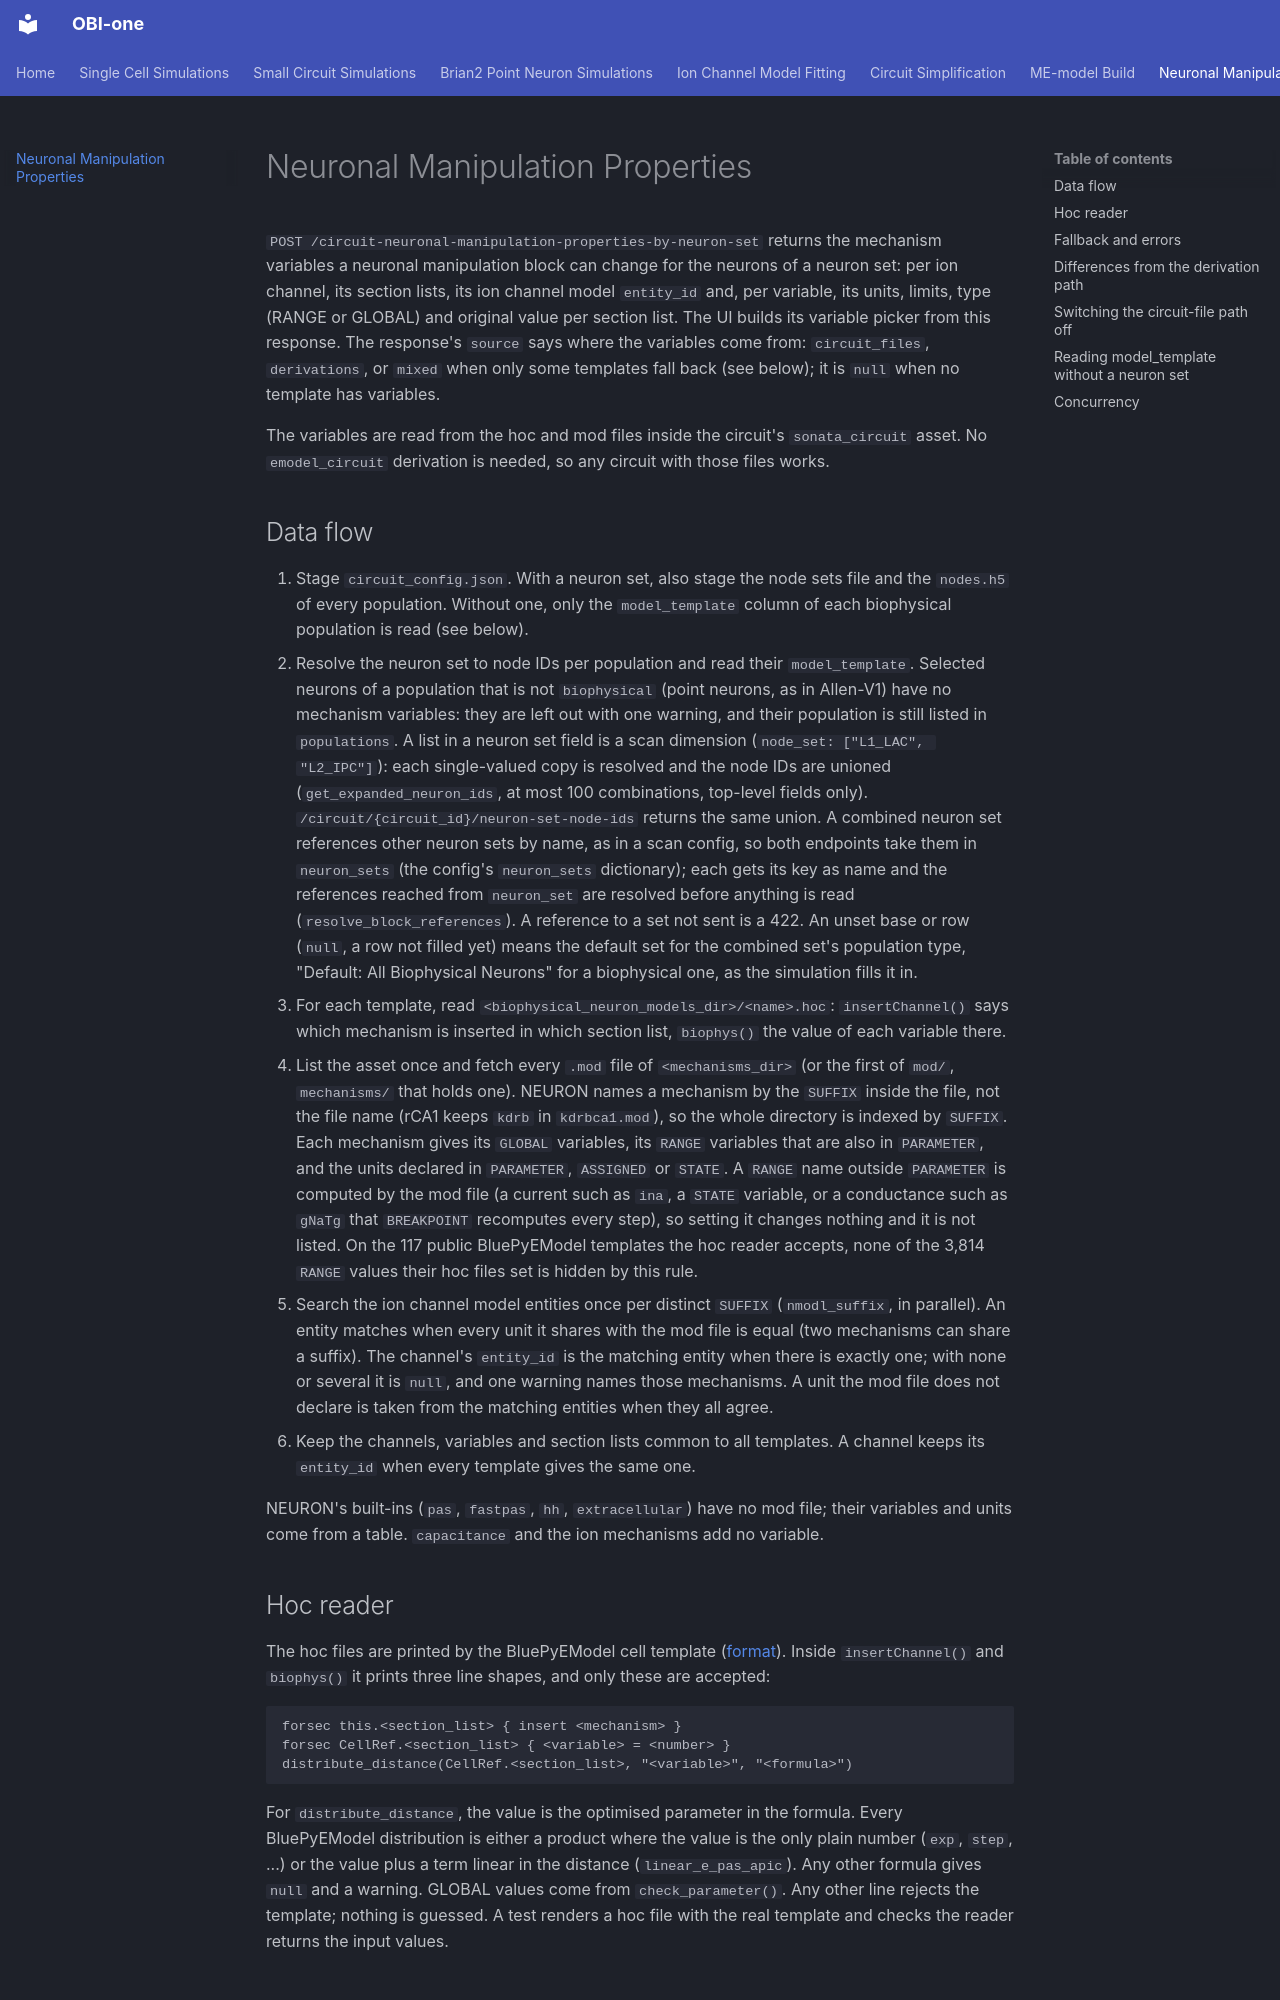

repository: openbraininstitute/obi-one · page: neuronal-manipulation-properties/index.html · generator: mkdocs

---
tags:
  - circuit-simulation
---

# Neuronal Manipulation Properties

`POST /circuit-neuronal-manipulation-properties-by-neuron-set` returns the mechanism variables a neuronal manipulation block can change for the neurons of a neuron set: per ion channel, its section lists, its ion channel model `entity_id` and, per variable, its units, limits, type (RANGE or GLOBAL) and original value per section list. The UI builds its variable picker from this response. The response's `source` says where the variables come from: `circuit_files`, `derivations`, or `mixed` when only some templates fall back (see below); it is `null` when no template has variables.

The variables are read from the hoc and mod files inside the circuit's `sonata_circuit` asset. No `emodel_circuit` derivation is needed, so any circuit with those files works.

## Data flow

1. Stage `circuit_config.json`. With a neuron set, also stage the node sets file and the `nodes.h5` of every population. Without one, only the `model_template` column of each biophysical population is read (see below).
2. Resolve the neuron set to node IDs per population and read their `model_template`. Selected neurons of a population that is not `biophysical` (point neurons, as in Allen-V1) have no mechanism variables: they are left out with one warning, and their population is still listed in `populations`. A list in a neuron set field is a scan dimension (`node_set: ["L1_LAC", "L2_IPC"]`): each single-valued copy is resolved and the node IDs are unioned (`get_expanded_neuron_ids`, at most 100 combinations, top-level fields only). `/circuit/{circuit_id}/neuron-set-node-ids` returns the same union. A combined neuron set references other neuron sets by name, as in a scan config, so both endpoints take them in `neuron_sets` (the config's `neuron_sets` dictionary); each gets its key as name and the references reached from `neuron_set` are resolved before anything is read (`resolve_block_references`). A reference to a set not sent is a 422. An unset base or row (`null`, a row not filled yet) means the default set for the combined set's population type, "Default: All Biophysical Neurons" for a biophysical one, as the simulation fills it in.
3. For each template, read `<biophysical_neuron_models_dir>/<name>.hoc`: `insertChannel()` says which mechanism is inserted in which section list, `biophys()` the value of each variable there.
4. List the asset once and fetch every `.mod` file of `<mechanisms_dir>` (or the first of `mod/`, `mechanisms/` that holds one). NEURON names a mechanism by the `SUFFIX` inside the file, not the file name (rCA1 keeps `kdrb` in `kdrbca1.mod`), so the whole directory is indexed by `SUFFIX`. Each mechanism gives its `GLOBAL` variables, its `RANGE` variables that are also in `PARAMETER`, and the units declared in `PARAMETER`, `ASSIGNED` or `STATE`. A `RANGE` name outside `PARAMETER` is computed by the mod file (a current such as `ina`, a `STATE` variable, or a conductance such as `gNaTg` that `BREAKPOINT` recomputes every step), so setting it changes nothing and it is not listed. On the 117 public BluePyEModel templates the hoc reader accepts, none of the 3,814 `RANGE` values their hoc files set is hidden by this rule.
5. Search the ion channel model entities once per distinct `SUFFIX` (`nmodl_suffix`, in parallel). An entity matches when every unit it shares with the mod file is equal (two mechanisms can share a suffix). The channel's `entity_id` is the matching entity when there is exactly one; with none or several it is `null`, and one warning names those mechanisms. A unit the mod file does not declare is taken from the matching entities when they all agree.
6. Keep the channels, variables and section lists common to all templates. A channel keeps its `entity_id` when every template gives the same one.

NEURON's built-ins (`pas`, `fastpas`, `hh`, `extracellular`) have no mod file; their variables and units come from a table. `capacitance` and the ion mechanisms add no variable.
